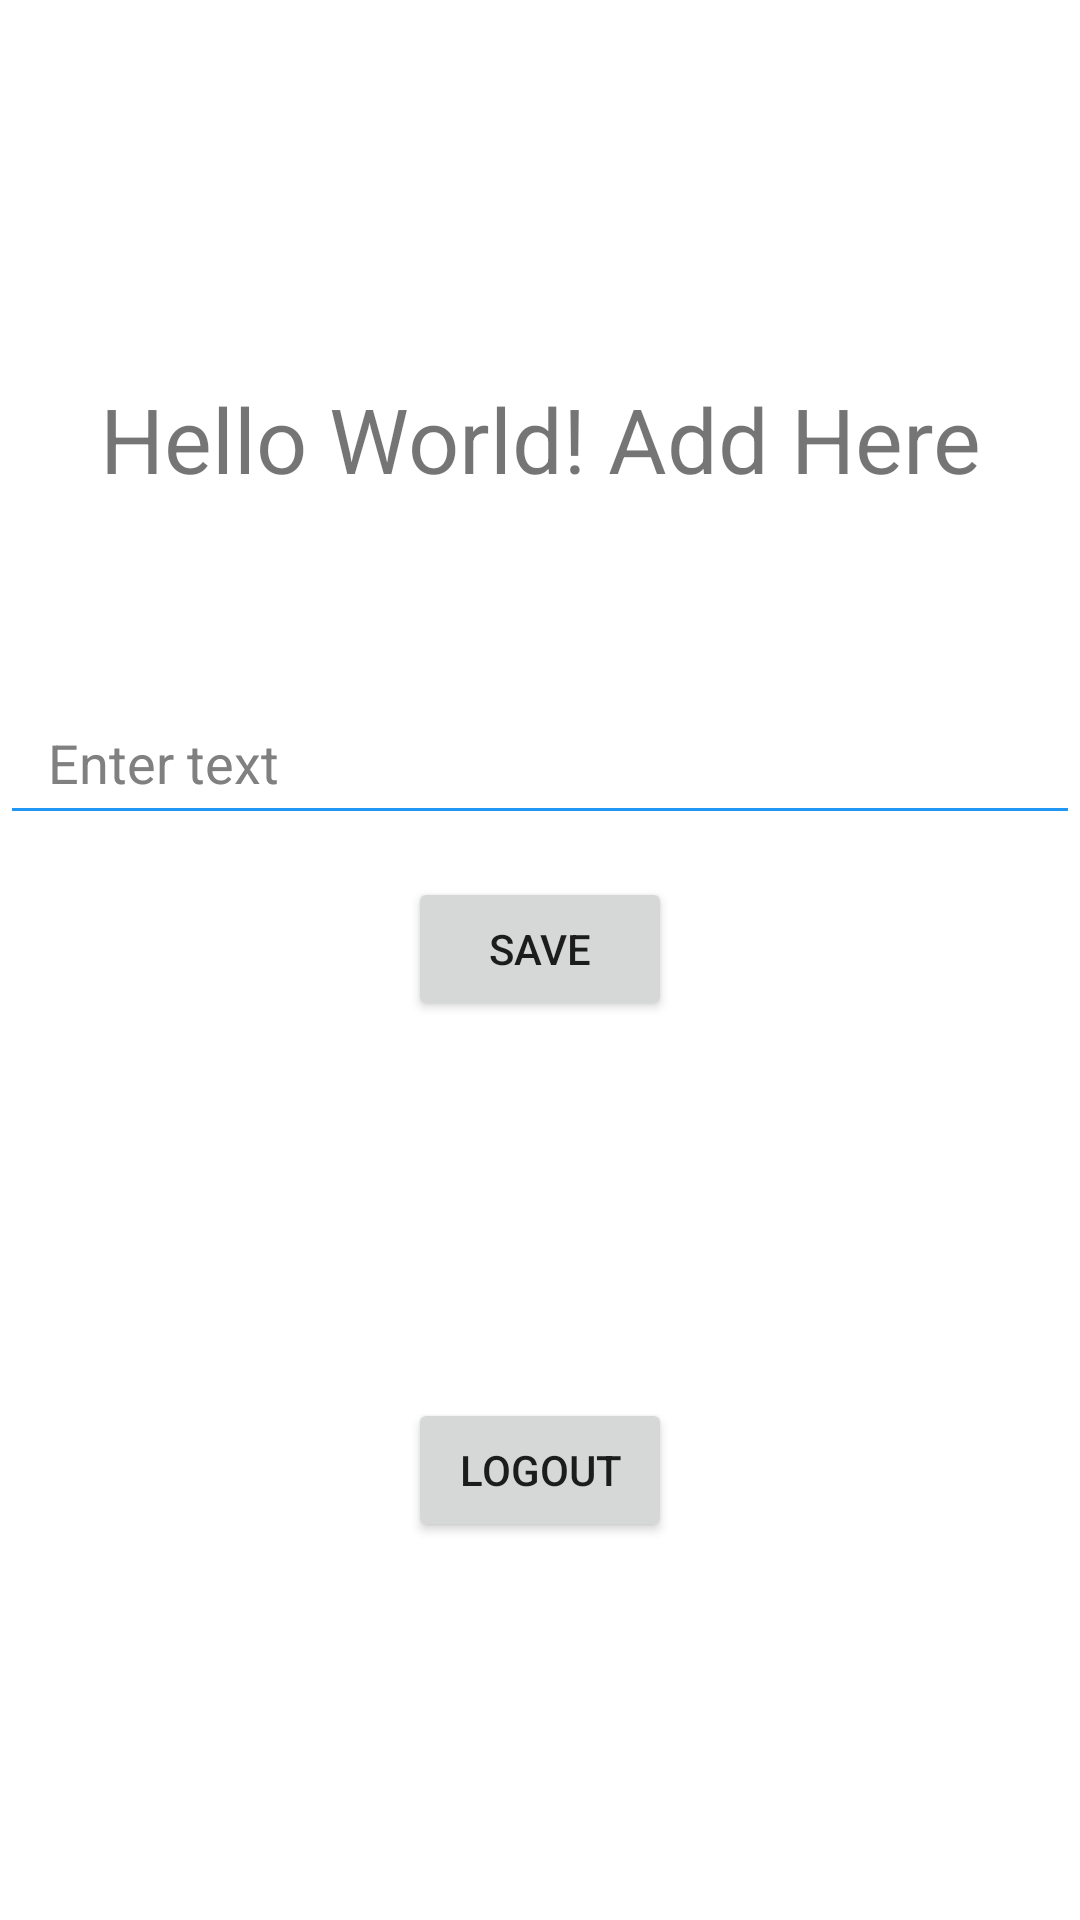

Here is an Android app screen rendered from its layout file. Give the layout XML and the strings, colors and styles it references.
<!-- AndroidManifest.xml: application theme Theme.NGCInsta -->
<!-- res/layout/activity_main.xml -->
<?xml version="1.0" encoding="utf-8"?>
<androidx.constraintlayout.widget.ConstraintLayout xmlns:android="http://schemas.android.com/apk/res/android"
    xmlns:app="http://schemas.android.com/apk/res-auto"
    xmlns:tools="http://schemas.android.com/tools"
    android:layout_width="match_parent"
    android:layout_height="match_parent"
    tools:context=".MainActivity">

    <TextView
        android:id="@+id/textView"
        android:layout_width="wrap_content"
        android:layout_height="wrap_content"
        android:text="Hello World! Add Here"
        android:textSize="30dp"
        app:layout_constraintBottom_toTopOf="@+id/btn_save"
        app:layout_constraintEnd_toEndOf="parent"
        app:layout_constraintHorizontal_bias="0.5"
        app:layout_constraintStart_toStartOf="parent"
        app:layout_constraintTop_toTopOf="parent"
        app:layout_constraintVertical_bias="0.5" />

    <EditText
        android:id="@+id/et_text"
        android:layout_width="0dp"
        android:layout_height="wrap_content"
        android:layout_marginTop="50dp"
        android:backgroundTint="#2196F3"
        android:hint="Enter text"
        android:paddingStart="16dp"
        android:paddingTop="12dp"
        android:paddingEnd="16dp"
        android:paddingBottom="12dp"
        android:textColor="#000000"
        android:textColorHint="#808080"
        android:textSize="18sp"
        app:layout_constraintBottom_toTopOf="@+id/btn_save"
        app:layout_constraintEnd_toEndOf="parent"
        app:layout_constraintStart_toStartOf="parent"
        app:layout_constraintTop_toBottomOf="@+id/textView" />

    <Button
        android:id="@+id/btn_save"
        android:layout_width="wrap_content"
        android:layout_height="wrap_content"
        android:text="Save"
        app:layout_constraintBottom_toTopOf="@+id/btn_logout"
        app:layout_constraintEnd_toEndOf="parent"
        app:layout_constraintHorizontal_bias="0.5"
        app:layout_constraintStart_toStartOf="parent"
        app:layout_constraintTop_toBottomOf="@+id/textView"
        app:layout_constraintVertical_bias="0.5" />

    <Button
        android:id="@+id/btn_logout"
        android:layout_width="wrap_content"
        android:layout_height="wrap_content"
        android:text="Logout"
        app:layout_constraintBottom_toBottomOf="parent"
        app:layout_constraintEnd_toEndOf="parent"
        app:layout_constraintHorizontal_bias="0.5"
        app:layout_constraintStart_toStartOf="parent"
        app:layout_constraintTop_toBottomOf="@+id/btn_save"
        app:layout_constraintVertical_bias="0.5" />



</androidx.constraintlayout.widget.ConstraintLayout>
<!-- resources referenced by this layout -->
<resources>
  <style name="Theme.NGCInsta" parent="Theme.MaterialComponents.DayNight.DarkActionBar">
          
          <item name="colorPrimary">@color/purple_500</item>
          <item name="colorPrimaryVariant">@color/purple_700</item>
          <item name="colorOnPrimary">@color/white</item>
          
          <item name="colorSecondary">@color/teal_200</item>
          <item name="colorSecondaryVariant">@color/teal_700</item>
          <item name="colorOnSecondary">@color/black</item>
          
          <item name="android:statusBarColor">?attr/colorPrimaryVariant</item>
          
      </style>
  <!-- not gathered from this repository: default colours our renderer supplied (Android Studio template values) -->
  <color name="purple_500">#FF6200EE</color>
  <color name="purple_700">#FF3700B3</color>
  <color name="teal_200">#FF03DAC5</color>
  <color name="teal_700">#FF018786</color>
  <color name="black">#FF000000</color>
  <color name="white">#FFFFFFFF</color>
</resources>
